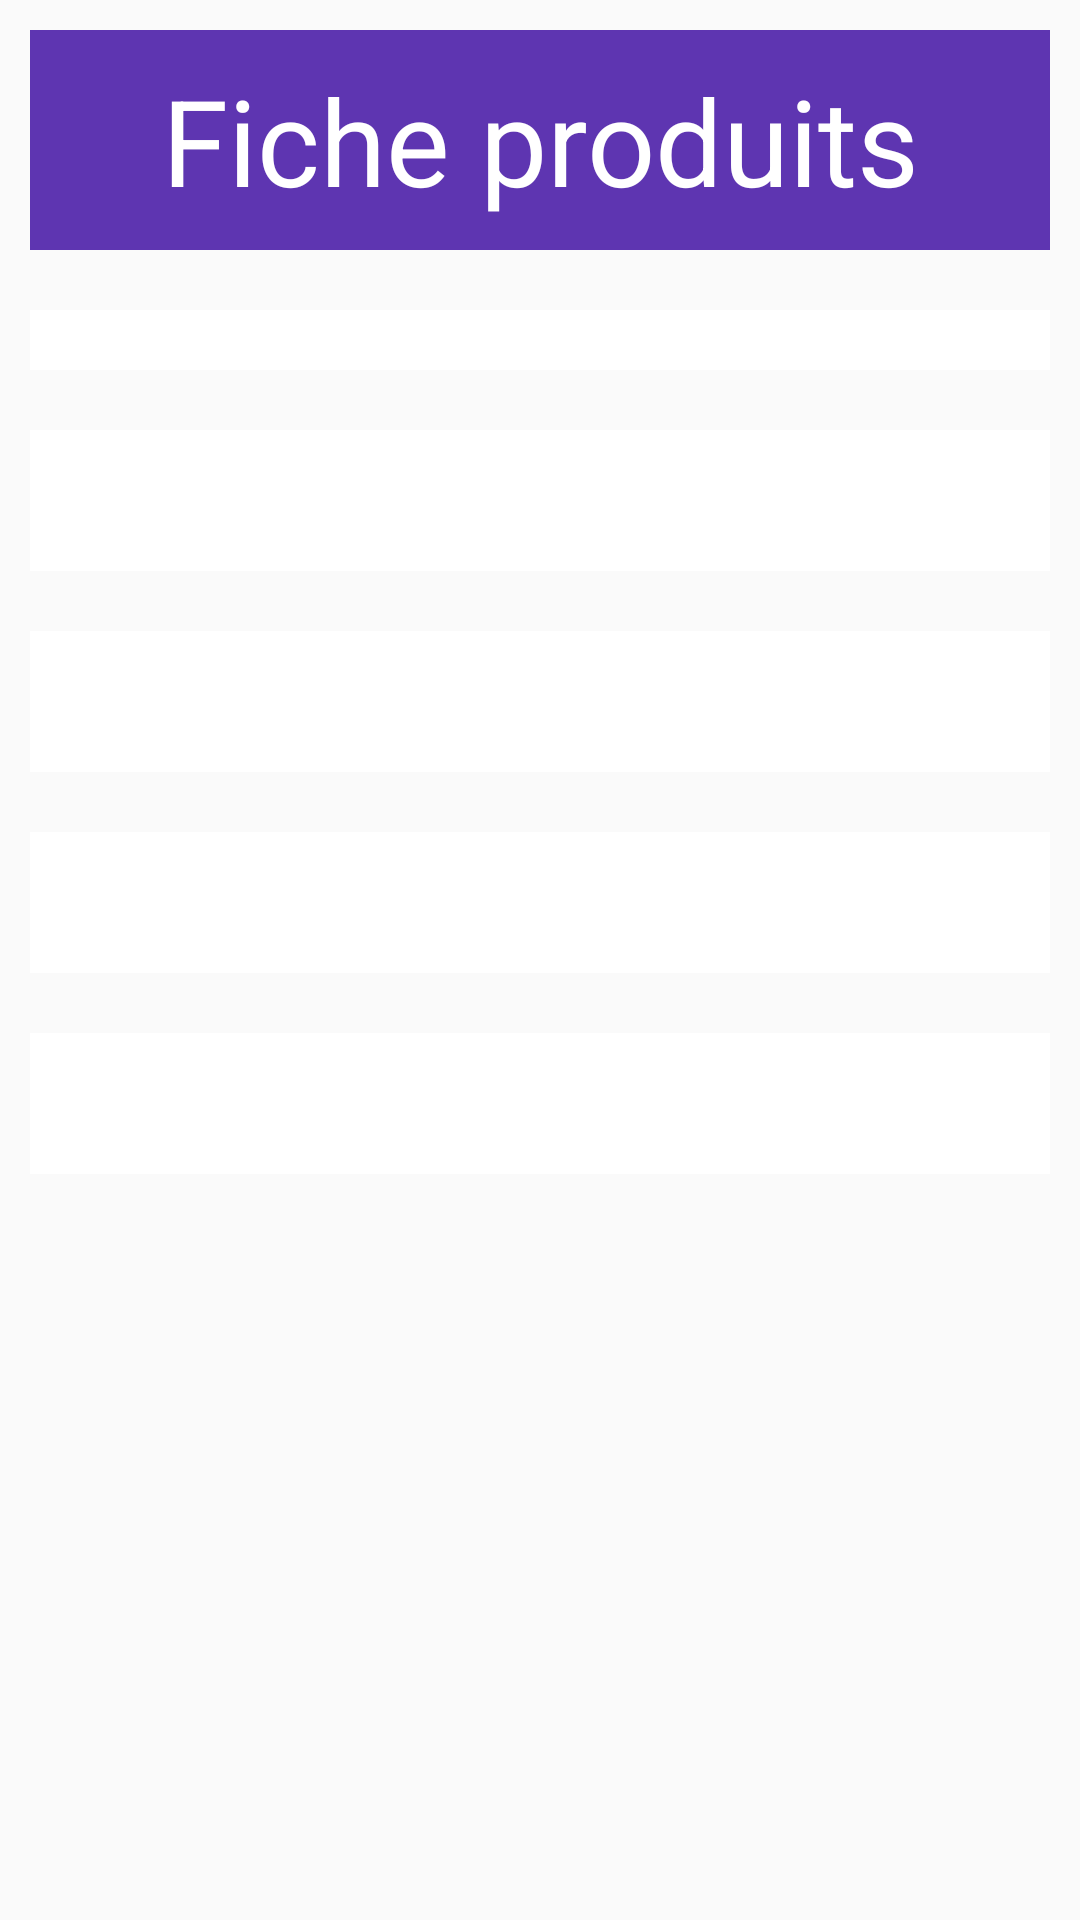

Layout XML and referenced resources for this Android screen:
<!-- AndroidManifest.xml: application theme Theme.SqLite -->
<!-- res/layout/activity_fiche_produit.xml -->
<?xml version="1.0" encoding="utf-8"?>
<LinearLayout xmlns:android="http://schemas.android.com/apk/res/android"
    xmlns:app="http://schemas.android.com/apk/res-auto"
    xmlns:tools="http://schemas.android.com/tools"
    android:layout_width="match_parent"
    android:layout_height="match_parent"
    android:orientation="vertical"
    tools:context=".ficheProduit">
    <TextView
        style="@style/entete"
        android:text="@string/ficheProduits"/>
    <Spinner
        style="@style/aff"
        android:id="@+id/spin">></Spinner>
    <TextView
        style="@style/aff"
        android:id="@+id/libelle"/>
    <TextView
        style="@style/aff"
        android:id="@+id/famille"/>
    <TextView
        style="@style/aff"
        android:id="@+id/prixa"/>
    <TextView
        style="@style/aff"
        android:id="@+id/prixv"/>


</LinearLayout>
<!-- resources referenced by this layout -->
<resources>
  <string name="ficheProduits"> Fiche produits</string>
  <style name="aff" parent="entete">
          <item name="android:textColor">#000</item>
          <item name="android:background">#fff</item>
          <item name="android:textSize">20dp</item>
      </style>
  <style name="entete" parent="android:Widget.TextView">
          <item name="android:layout_width"> match_parent</item>
          <item name="android:layout_height"> wrap_content</item>
          <item name="android:padding"> 10dp</item>
          <item name="android:background"> #5E35B1</item>
          <item name="android:gravity"> center</item>
          <item name="android:textColor"> #fff</item>
          <item name="android:layout_margin"> 10dp</item>
          <item name="android:textSize"> 40sp</item>
  
      </style>
  <style name="Theme.SqLite" parent="Theme.AppCompat.Light.NoActionBar">
          
          <item name="colorPrimary">@color/purple_500</item>
          <item name="colorPrimaryVariant">@color/purple_700</item>
          <item name="colorOnPrimary">@color/white</item>
          
          <item name="colorSecondary">@color/teal_200</item>
          <item name="colorSecondaryVariant">@color/teal_700</item>
          <item name="colorOnSecondary">@color/black</item>
          
          <item name="android:statusBarColor" tools:targetApi="l">?attr/colorPrimaryVariant</item>
          
      </style>
  <!-- not gathered from this repository: default colours our renderer supplied (Android Studio template values) -->
  <color name="purple_500">#FF6200EE</color>
  <color name="purple_700">#FF3700B3</color>
  <color name="teal_200">#FF03DAC5</color>
  <color name="teal_700">#FF018786</color>
  <color name="black">#FF000000</color>
  <color name="white">#FFFFFFFF</color>
</resources>
